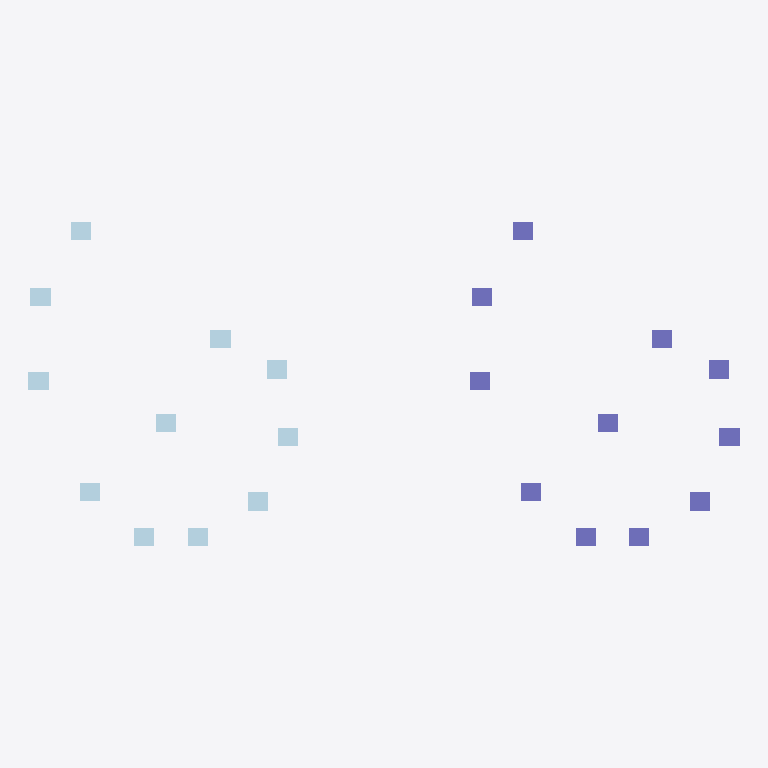
Plan cut of the same IFC building model at storey 'Storey 05' (level 0.00 m, cut at 1.40 m), seen from above with north up, elements coloured by IFC class: 11 plates (pale blue), 11 columns (violet). No cut surface shows.
Extent 0.125 m × 0.057 m × 0.004 m (x, y, z). Storeys (6): Storey 01 at 0.00 m; Storey 02 at 0.00 m; Storey 03 at 0.00 m; Storey 04 at 0.00 m; Storey 05 at 0.00 m; Storey 06 at 0.00 m. Elements (22): 11 IfcColumn, 11 IfcPlate.

HEADER;
FILE_DESCRIPTION((''),'2;1');
FILE_NAME('SampleIFCBuilding_4.3.ifc','2024-03-15T14:34:08',('Not_defined'),('Not_defined'),'','','Not_defined');
FILE_SCHEMA(('IFC4X3'));
ENDSEC;
DATA;
#1=IFCPROJECT('0IL3_5ZNHDdQQrXNHwiCGx',#2,'Building',$,$,$,$,(#19,#22),#7);
#23=IFCSITE('2p3kGqaaXD3gxB4DZmcECn',#2,$,$,$,#28,$,$,$,$,$,$,$,$);
#25=IFCBUILDING('0c0yUNsZj1AQbSCvZ0vVCN',#2,'SampleIFCBuilding_4.3',$,$,#33,$,$,$,$,$,$);
#38=IFCBUILDINGSTOREY('25A2IiFez0HftmRK_Jd5x$',#2,'Storey 01',$,$,#40,$,$,$,$);
#152=IFCBUILDINGSTOREY('2DcKRAFubEm8Cu1I3GzNlp',#2,'Storey 02',$,$,#154,$,$,$,$);
#203=IFCBUILDINGSTOREY('00LjGWY6b9Fwa4bJy8t3gj',#2,'Storey 03',$,$,#205,$,$,$,$);
#233=IFCBUILDINGSTOREY('0axlkhkx10bBIBOLJilZ_E',#2,'Storey 04',$,$,#235,$,$,$,$);
#263=IFCBUILDINGSTOREY('3QSQ_eYJL3hv7NF39bivYU',#2,'Storey 05',$,$,#265,$,$,$,$);
#448=IFCBUILDINGSTOREY('04snTUfbf1CfQowUXnSOFh',#2,'Storey 06',$,$,#450,$,$,$,$);
#242=IFCPLATE('1lp9bLe$5AGgeb5baHqD8y',#2,'11',$,$,#251,#244,$,$);
#293=IFCPLATE('3YLarv8zjENfCcyXTqOECm',#2,'9',$,$,#302,#295,$,$);
#338=IFCCOLUMN('0w1QAjEG14DOvy9lMQY3dO',#2,'19',$,$,#334,#340,$,$);
#364=IFCCOLUMN('0n$SkAO8TCSPQHdzmQRH4I',#2,'21',$,$,#360,#366,$,$);
#131=IFCPLATE('3HBin255P0ox54kuszFg1x',#2,'2',$,$,#140,#133,$,$);
#110=IFCPLATE('0yi6QSWbT4EwDE6CKk_wJH',#2,'3',$,$,#119,#112,$,$);
#212=IFCPLATE('01OKuSM$n6Qhv7VYTq0ebH',#2,'8',$,$,#221,#214,$,$);
#351=IFCCOLUMN('1dJJvFvm54SwMZBAQaLSC0',#2,'20',$,$,#347,#353,$,$);
#68=IFCPLATE('0eu3xO_$H88grkV8nIGd7q',#2,'5',$,$,#77,#70,$,$);
#47=IFCPLATE('0rcYGpqdD0uOjAYxER_h6l',#2,'6',$,$,#56,#49,$,$);
#89=IFCPLATE('2HhzG7g3TBxgdQ8TUjMUah',#2,'4',$,$,#98,#91,$,$);
#182=IFCPLATE('2yw4BlfHr87gKqleQ9CkBO',#2,'1',$,$,#191,#184,$,$);
#161=IFCPLATE('1qxMBXj3T1chP8lV$QhpuV',#2,'7',$,$,#170,#163,$,$);
#272=IFCPLATE('2sqjjknmLExxdSTolQDlGU',#2,'10',$,$,#281,#274,$,$);
#325=IFCCOLUMN('11ZvhBtk561PfpzMR3plnB',#2,'18',$,$,#321,#327,$,$);
#392=IFCCOLUMN('3XB0oB0CfEEeWK2WLpy2J9',#2,'22',$,$,#388,#394,$,$);
#405=IFCCOLUMN('0Z1jV0jtbABf$yEGT7WQyq',#2,'16',$,$,#401,#407,$,$);
#418=IFCCOLUMN('3mYWZvZsH8zBFt5oF9$b_F',#2,'15',$,$,#414,#420,$,$);
#431=IFCCOLUMN('384t1Mkab7nRZdLRKUVkBe',#2,'17',$,$,#427,#433,$,$);
#479=IFCCOLUMN('1DMj6ZjIP2GAC4tPQ2dQaC',#2,'13',$,$,#475,#481,$,$);
#466=IFCCOLUMN('2PqxI5w1vDyOjDzjD0icit',#2,'14',$,$,#462,#468,$,$);
#492=IFCCOLUMN('0Z9jwl0Cz8a8KZiVjZYX5H',#2,'12',$,$,#488,#494,$,$);
ENDSEC;
